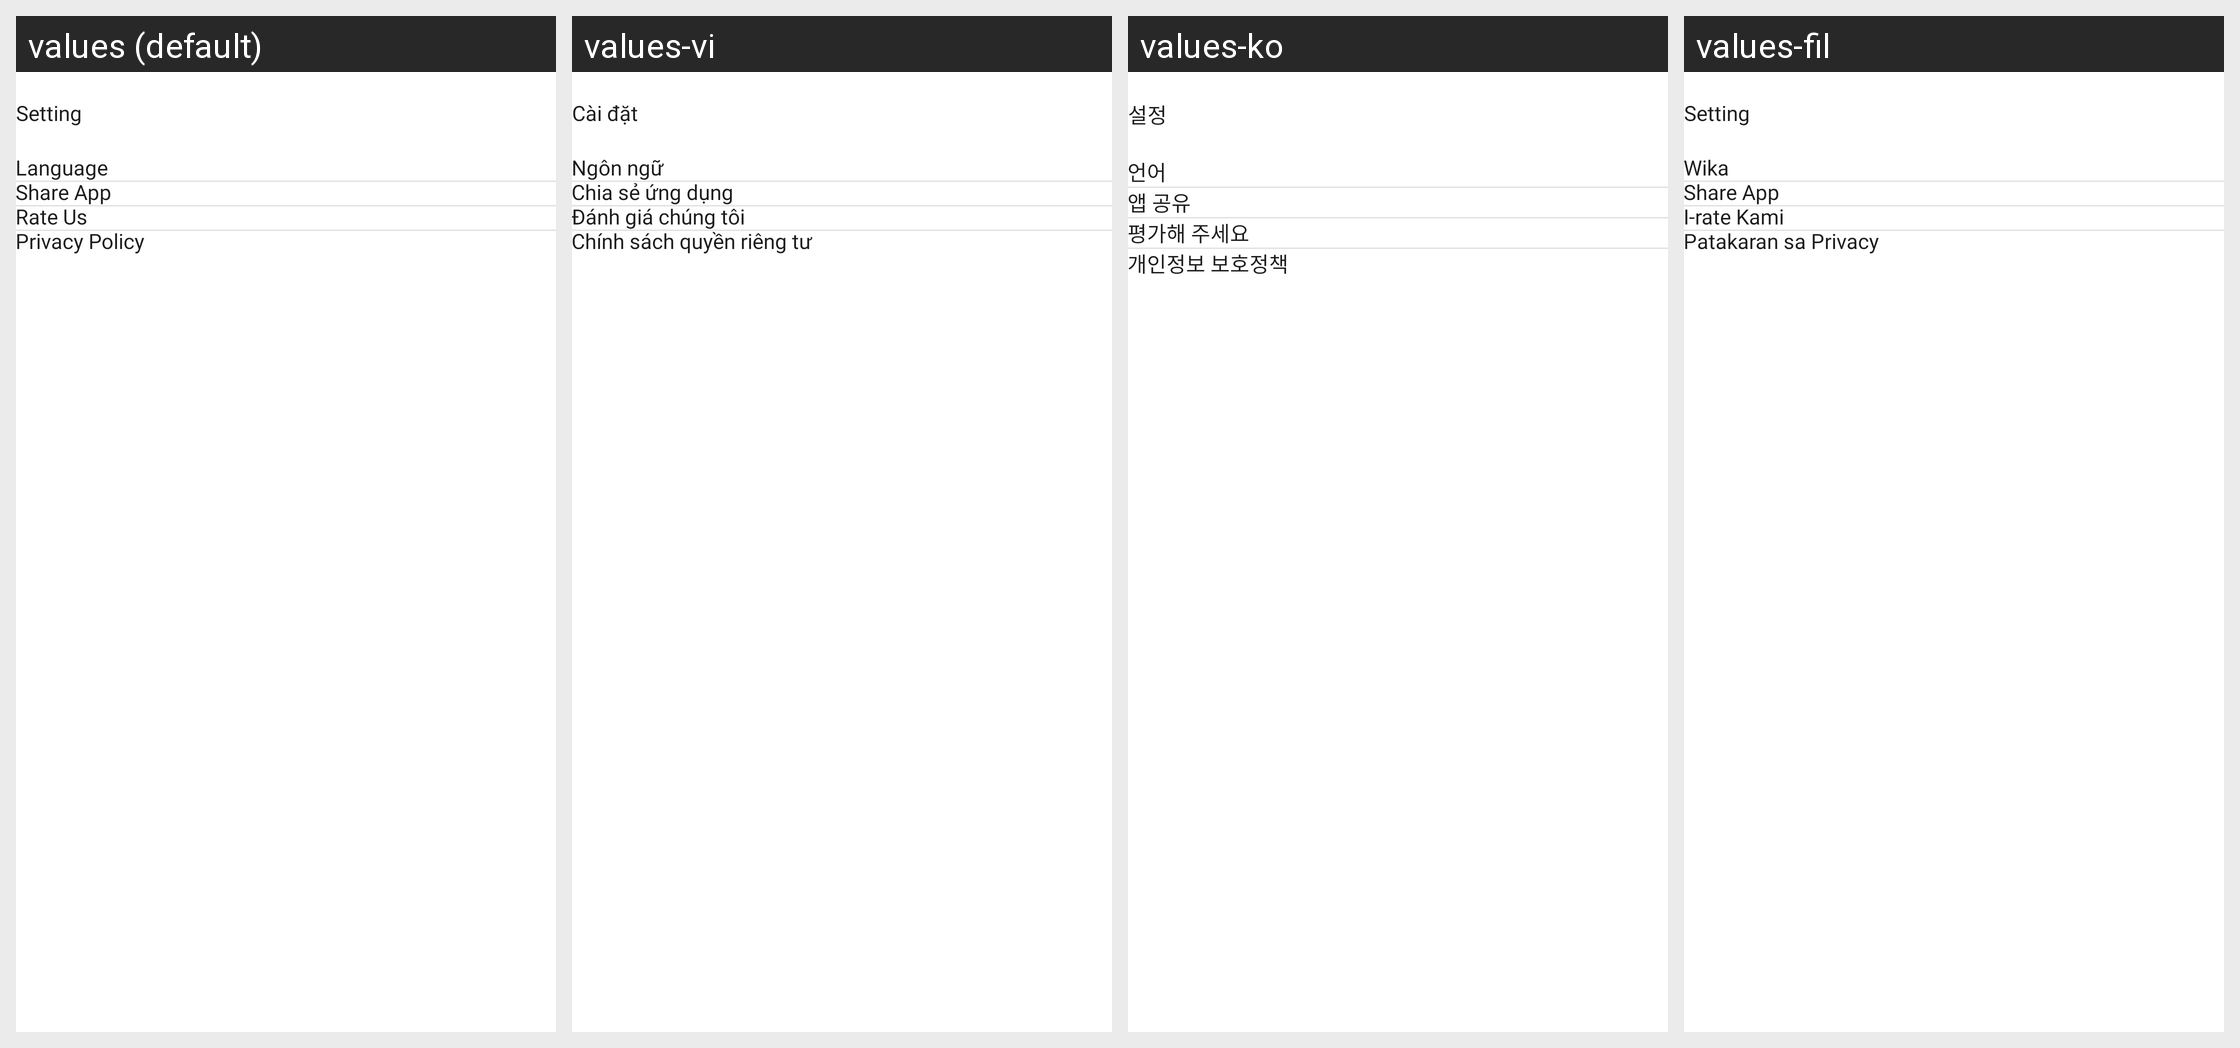

The Android screen above is rendered under several locales of the same app. Produce the string resources it draws, with the default and per-locale values.
Android screen res/layout/activity_setting.xml rendered under 4 locales, left to right: values (default), values-vi, values-ko, values-fil. Device: Nexus 5 (rendered at 1080×1920; each locale shown at half size, 540×960, under a caption strip naming it); theme Theme.VideoPlayer.
Other locales in the repository, not shown: values-af, values-bn, values-de, values-es, values-fr, values-hi, values-in, values-it, values-ja, values-pl, values-pt, values-ru, values-th, values-tr, values-uk, values-zh.
Strings drawn on this screen, with the default value and each locale's value (text and hints the layout hard-codes, and strings that could not be matched under every locale, appear in the picture but are not listed):

setting
  values: Setting
  values-vi: Cài đặt
  values-ko: 설정
  values-fil: Setting

language
  values: Language
  values-vi: Ngôn ngữ
  values-ko: 언어
  values-fil: Wika

share_app
  values: Share App
  values-vi: Chia sẻ ứng dụng
  values-ko: 앱 공유
  values-fil: Share App

rate_us
  values: Rate Us
  values-vi: Đánh giá chúng tôi
  values-ko: 평가해 주세요
  values-fil: I-rate Kami

privacy_policy
  values: Privacy Policy
  values-vi: Chính sách quyền riêng tư
  values-ko: 개인정보 보호정책
  values-fil: Patakaran sa Privacy
